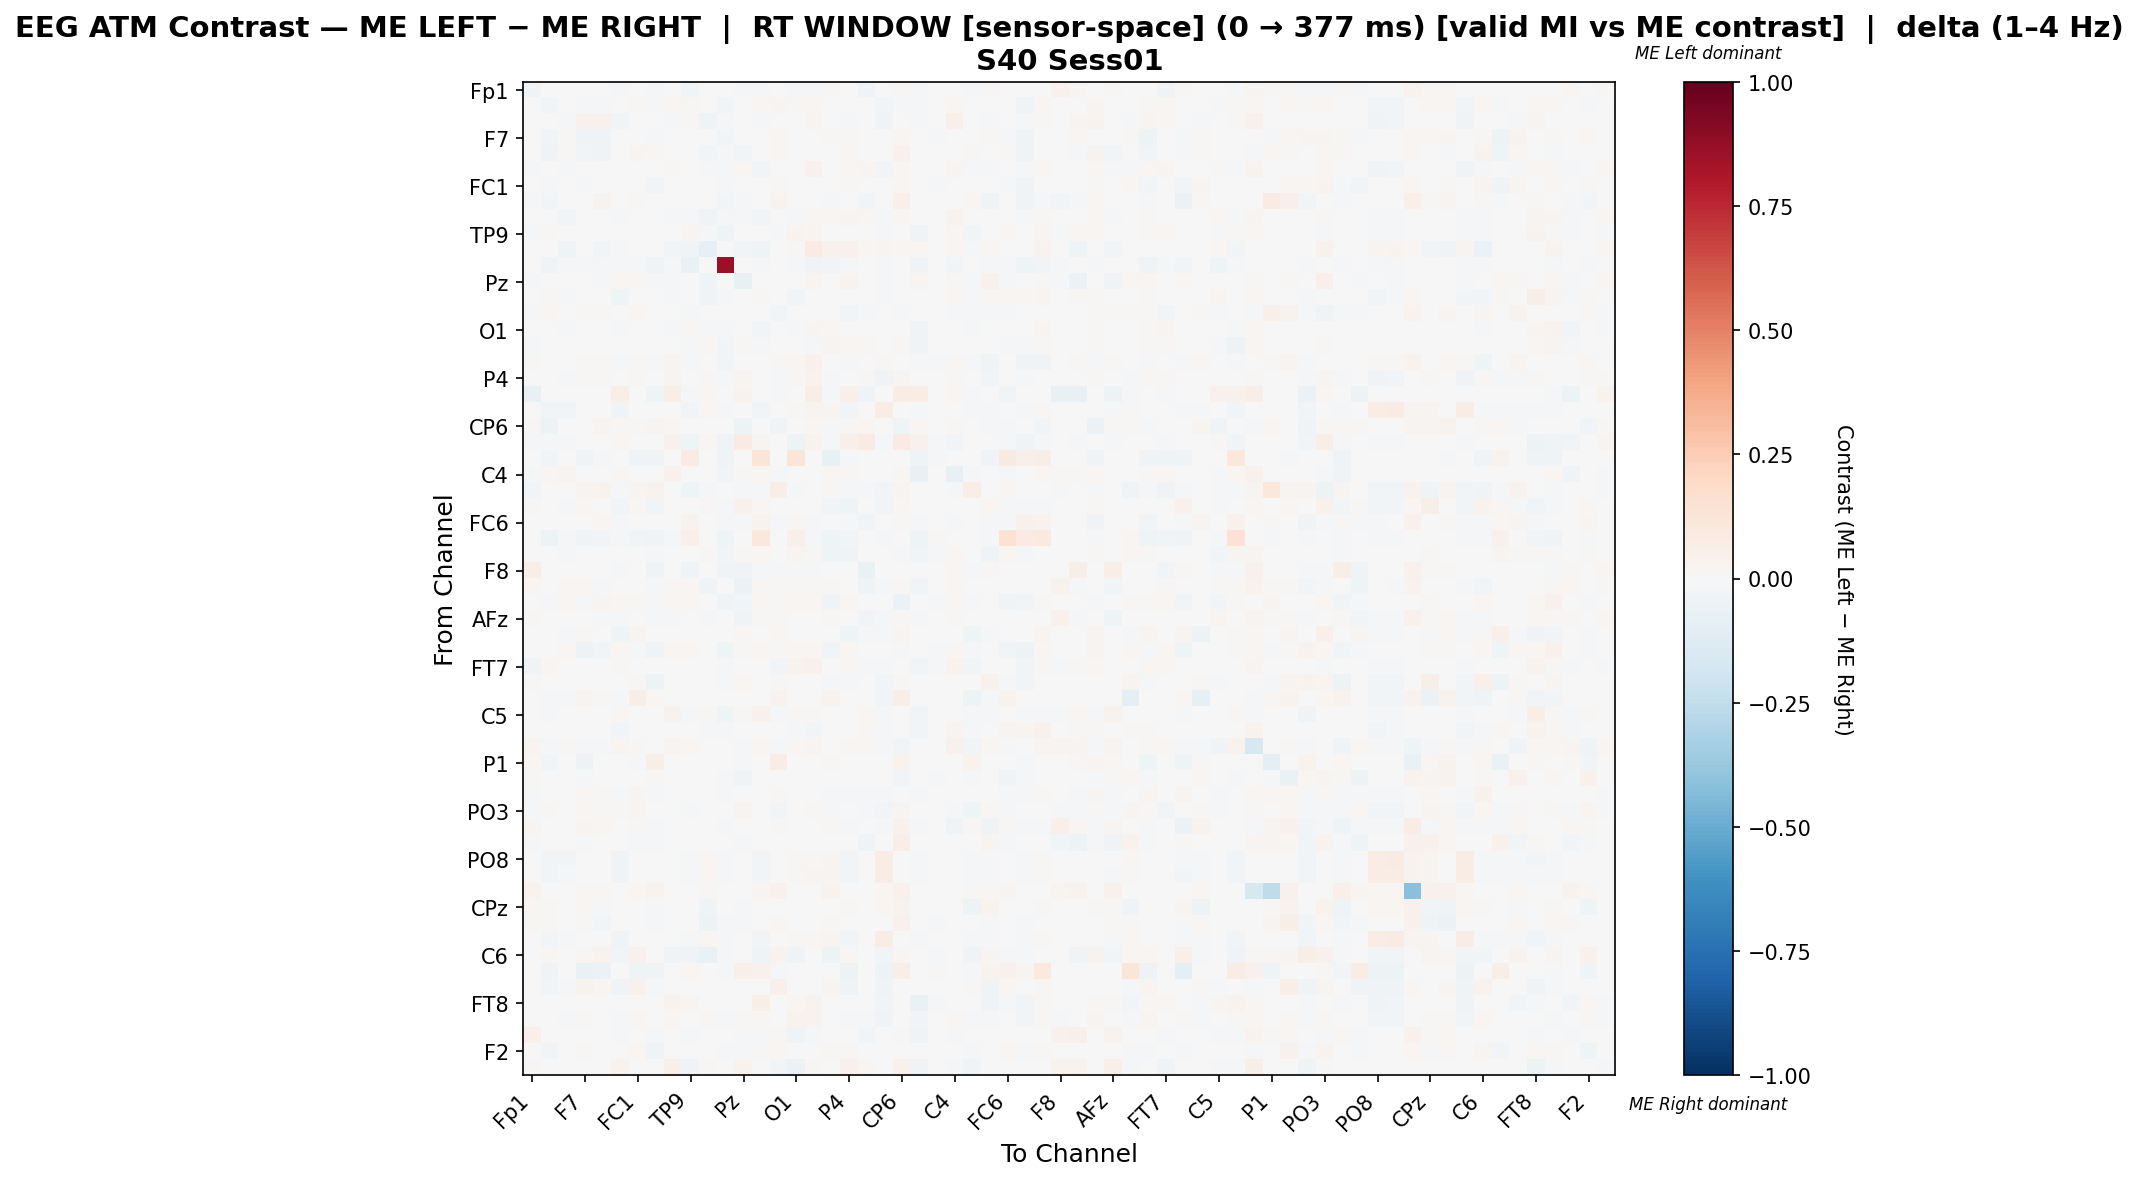

The data file committed next to this chart (first rows):
, Fp1, Fz, F3, F7, FT9, FC5, FC1, C3, T7, TP9, CP5, CP1, Pz, P3, P7, O1, Oz, O2, P4, P8, TP10, CP6, CP2
Fp1, -0.03344, 0.0, 0.0, 0.0, 0.0, -0.01968, 0.0, -0.01489, 0.001659, -0.02605, 0.0, 0.0, -0.02119, -0.007886, -0.00682, -0.007886, -0.007886, 0.01179, 0.0, -0.04137, 0.0, 0.01235, -0.01867
Fz, 0.0, -0.02944, -0.007576, -0.01186, -0.02205, -0.003524, 0.008596, -0.01939, 0.01701, 0.01017, 0.0, -0.02471, 0.004413, 0.01587, 0.02419, 0.01016, 0.02005, -0.005323, -0.003524, 0.0, -0.03042, -0.01977, -0.01369
F3, 0.0, -0.0019, -0.01204, 0.04072, 0.04348, -0.02887, 0.0, 0.0, -0.01215, 0.0132, -0.04585, -0.02157, 0.0, -0.02024, 0.0, -0.005676, 0.03013, 0.0, -0.01485, 0.0, -0.03506, 0.0, -0.01942
F7, 0.0, -0.02843, 0.01106, -0.0452, -0.03358, 0.0, 0.001016, -0.01839, 0.0, 0.0, 0.0, -0.03016, -0.002286, 0.0, 0.01795, 0.0, 0.004923, 0.009694, 0.01313, 0.0, 0.0, 0.02233, 0.0
FT9, 0.0, -0.03816, 0.01441, -0.02833, -0.03542, 0.0, 0.02574, 0.0144, 0.0, 0.0, -0.0304, -0.02329, -0.02458, 0.0, 0.02068, 0.0, 0.005169, 0.007741, 0.01608, 0.0, 0.0, 0.04021, 0.0
FC5, -0.01194, 0.002222, -0.01804, 0.0, 0.0, 0.001058, 0.0, 0.0, 0.01255, 0.001395, -0.01222, -0.01257, 0.01614, -0.02944, 0.0, 0.003807, 0.0455, -0.007155, 0.01358, 0.02499, -0.03009, 0.01614, -0.001456
FC1, 0.0, -0.008848, 0.0, -0.01789, 0.005609, 0.0, -0.005071, -0.02855, 0.0, 0.0, 0.0, -0.0195, 0.007714, 0.0, 0.01218, 0.0, 0.0, -0.001593, 0.01223, 0.0, 0.0, 0.01689, 0.0
C3, -0.01171, -0.02485, 0.0, -0.0001555, 0.036, 0.0, 0.008436, 0.004781, 0.0, 0.0, 0.0, -0.02992, -0.01724, 0.0, 0.03186, 0.0, 0.0, -0.009683, 0.0, -0.02789, 0.0, 0.05393, 0.0
T7, -0.0007648, 0.00662, -0.02398, 0.0, 0.0, -0.01537, 0.0, 0.0, -0.01155, -0.01433, -0.03829, -0.01652, -0.01162, -0.02998, 0.0, -0.02177, 0.01659, 0.01965, 0.02498, 0.01729, -0.01285, 0.01729, -0.005016
TP9, -0.01569, 0.009329, 0.002591, 0.0, 0.0, -0.006299, 0.0, 0.0, -0.0008888, 0.02788, -0.02102, -0.04338, -0.002669, 0.00597, -0.01034, 0.03638, 0.02372, -0.007551, 0.002655, -0.007007, -0.02069, 0.0, -0.0337
CP5, 0.0, 0.0, -0.04672, 0.0, -0.02558, -0.01373, 0.0, 0.0, -0.02639, -0.03393, -0.08437, -0.006118, -0.02899, -0.03918, 0.0, 0.01084, 0.08029, 0.04195, 0.04306, 0.01582, 0.02926, 0.01582, 0.01582
CP1, 0.0, -0.03399, -0.02131, -0.02232, -0.01776, -0.02131, -0.01319, -0.03146, -0.02131, -0.06545, -0.006088, 0.8635, 0.0, -0.02131, 0.0, -0.02131, -0.03399, -0.02537, -0.02131, 0.0, -0.01522, 0.0, -0.03856
Pz, -0.02179, -0.001375, 0.0, 0.001312, -0.01932, 0.01592, 0.01872, -0.01734, -0.01135, -0.004458, -0.04019, 0.0, -0.07378, 0.007431, 0.007329, 0.0, 0.02442, -0.002476, 0.03415, 0.005985, -0.009411, 0.007194, 0.02866
P3, -0.00566, 0.008432, -0.02324, 0.0, 0.0, -0.04618, 0.0, 0.0, -0.02082, -0.0069, -0.03252, -0.0141, 0.005027, 0.01519, 0.0, -0.02776, 0.003346, 0.00592, -0.006007, 0.0007734, -0.02221, 0.0, -0.00716
P7, -0.01307, 0.01849, 0.0, 0.0118, 0.01438, 0.0, 0.0178, 0.002018, 0.0, -0.01748, 0.0, 0.0, -0.002144, 0.0, -0.0254, 0.0, 0.0, 0.002651, -0.02411, -0.008439, -0.006631, -0.01007, 0.0
O1, -0.004856, 0.002739, -0.01214, 0.0, 0.0, -0.01677, 0.0, 0.0, -0.01085, 0.01693, -0.01218, -0.01256, 0.0, -0.02382, 0.0, -0.01897, 0.02657, 0.01406, 0.006138, 0.0, -0.003509, 0.0, -0.03485
Oz, -0.00944, 0.005037, 0.002221, 0.003128, 0.003128, 0.00107, 0.0, 0.0, 0.00326, -0.01022, 0.02064, -0.02767, 0.0147, -0.01569, 0.0, -0.000466, -0.02322, 0.02815, 0.0175, 0.0147, 0.0003447, 0.0147, -0.03389
O2, 0.0104, -0.006633, 0.0, 0.01265, 0.007987, -0.01521, 0.009074, -0.01512, 0.02495, -0.01699, 0.001064, -0.025, -0.002041, 0.00474, 0.01118, 0.01721, 0.04678, 0.002887, -0.02214, -0.005612, 0.009113, 0.007034, -0.02092
P4, 0.0, -0.005286, -0.0149, 0.008431, 0.01063, -0.002913, 0.01026, 0.0, 0.02861, 2.0700362256341476e-05, 0.01003, -0.01176, 0.02448, -0.001339, -0.01118, 0.009811, 0.03439, -0.01055, 0.002567, 0.01089, -0.03202, 0.02776, -0.00197
P8, -0.07119, 0.0, 0.0, 0.0, 0.0, 0.06125, 0.0, -0.04576, 0.05726, -0.01864, 0.01598, 0.0, 0.03825, 0.001332, -0.01356, 0.0, 0.06125, -0.008475, 0.04926, -0.03477, 0.0, 0.07723, 0.0719
TP10, 0.0, -0.03051, -0.025, 0.0, 0.0, -0.03542, 0.0, 0.0, -0.00227, -0.02353, 0.02075, -0.01066, -0.007353, -0.02426, -0.003676, 0.01487, 0.02627, 0.0281, -0.02887, 0.0, 0.07436, 0.0, -0.01324
CP6, 0.008152, -0.04857, 0.0, 0.005057, 0.02717, 0.01165, 0.009467, 0.0264, 0.01669, 0.0, 0.004658, 0.0, -0.05144, 0.0, -0.03748, 0.0, 0.01786, -0.01266, 0.009084, 0.02213, 0.0, -0.03864, 0.02096
CP2, -0.01625, -0.01582, -0.01582, 0.0, 0.0, 0.02131, 0.0, 0.0, 0.0422, -0.04361, 0.0181, -0.03249, 0.08296, 0.02844, 0.0, -0.04788, 0.0362, -0.01796, 0.05089, 0.08296, -0.01454, 0.08296, 0.0392
Cz, 0.0, -0.02574, 0.0, -0.03168, -0.01782, 0.0, -0.03168, -0.03168, 0.0, 0.08557, 0.0, -0.03168, 0.0, 0.1212, 0.0, 0.1212, 0.0, -0.07129, -0.02178, 0.0, 0.0, 0.0, -0.0396
C4, -0.01262, 0.01813, 0.02388, 0.00575, 0.00575, 0.02111, 0.0, 0.0, 0.0422, 0.0004593, 0.005307, -0.02709, 0.009377, 0.01691, -0.008126, -0.006439, -3.450088480393132e-05, 0.01592, 0.009634, 0.002335, -0.0005417, 0.01371, -0.07567
T8, -0.02586, 0.0, 0.0, 0.0247, 0.03492, -0.02285, 0.0247, 0.03175, 0.0, -0.0445, -0.02285, 0.0, -0.01503, -0.02285, 0.06772, -0.02285, 0.0, 0.01207, -0.007817, -0.01263, -0.02526, 0.0247, 0.0
FT10, 0.008324, -0.005997, -0.01557, 0.01729, 0.006408, -0.0293, 0.01778, -0.02976, 0.0, 0.0, 0.009989, -0.01374, 0.04273, 0.02053, -0.005539, 0.0, 0.0, -0.03047, -0.0417, 0.0, -0.02793, 0.01724, 0.0
FC6, 0.0, -0.007636, 0.002242, -0.002742, 0.01932, -0.0122, -0.005781, -0.004049, -3.7482791990949525e-05, 0.03363, 0.0, -0.019, -0.02128, 0.03409, -0.0111, 0.01242, -0.01524, 0.001057, -0.01864, -0.02584, -0.0007599, 0.009416, -0.01748
FC2, 0.0, -0.0479, -0.01776, -0.03283, -0.02799, -0.01776, -0.02583, -0.03498, -0.01776, 0.05004, 0.0, -0.04306, 0.0, 0.104, 0.0, 0.0505, -0.01776, -0.04037, -0.02368, 0.0, -0.01776, 0.0, -0.03983
F4, 0.0, -0.0002667, -0.01106, -0.0009403, -0.005214, -0.002812, -0.0026, -0.01333, 0.006774, 0.003938, 0.01155, -0.03013, 0.01073, 0.01988, -0.005496, 0.02567, 0.01388, -0.04523, -0.03131, 0.0, -0.007568, -0.0168, -0.03071
F8, 0.05854, 0.0, 0.0, 0.0, 0.0, -0.01181, 0.0, -0.04306, 0.0024, -0.04135, 0.0, -0.03207, -0.03544, -0.01181, -0.01099, -0.01181, -0.01181, 0.0, 0.0, -0.0692, 0.0, 0.002508, 0.0
AF7, 0.02062, 0.0, 0.01635, 0.01635, -0.008421, 0.0, 0.0, -0.0181, 0.009615, 0.01788, -0.03943, 0.0, -0.05662, 0.01788, 0.009198, 0.009796, 0.01439, 0.01485, -0.0005056, -0.04449, -0.009606, 0.009198, -0.02679
AF3, 0.0, -0.008065, 0.01894, -0.01696, 0.02575, 0.01894, 0.008637, -0.01176, 0.01894, 0.01894, 0.0, -0.03717, -0.03085, 0.01894, 0.008206, 0.01894, 0.01894, -0.03717, 0.01894, 0.0, 0.0, -0.05487, 0.0
AFz, 0.009005, 0.0, 0.0, 0.0, -0.01741, -0.01696, 0.0, -0.008809, -0.01513, 0.002032, -0.02143, 0.0, -0.03661, 0.008023, 0.0153, -0.0006461, -0.0006461, 0.01185, -0.002679, -0.02723, -0.008929, 0.0153, -0.0192
F1, -0.006557, -0.005903, -0.0223, 0.01408, 0.0, -0.03934, 0.02535, -0.005246, 0.0, -0.006557, 0.0, 0.0, 0.01998, 0.001224, 0.02273, 0.0, 0.0, 0.0, -0.04656, -0.01377, -0.01124, 0.02387, 0.0
F5, 0.0, -0.004771, 0.01768, -0.05104, -0.02846, 0.01768, -0.01123, -0.03725, 0.01768, 0.01768, 0.0, -0.04181, 0.01086, 0.01768, 0.01548, 0.01768, 0.01768, -0.02765, 0.01768, 0.0, 0.0, -0.01618, 0.0
FT7, -0.03201, 0.02086, 0.00595, 0.0, 0.0, 0.01387, 0.0, 0.0, 0.001601, 0.006552, -0.003214, -0.01802, -0.004119, -0.004969, -0.02369, 0.03898, 0.04391, -0.0007195, 0.01456, -0.01081, -0.01197, 0.0, -0.02523
FC3, 0.01061, -0.005932, 0.0, -0.006256, 0.0002173, 0.0, 0.008244, -0.0503, 0.0, 0.0, 0.0, -0.02241, 0.02152, 0.0, 0.0114, 0.0, 0.0, -0.01692, -0.008182, 0.0, -0.02881, 0.0109, 0.0
C1, 0.0, -0.009465, -0.01992, 0.02446, 0.01561, -0.01411, 0.05903, 0.01789, 0.004472, 0.004472, 0.0, 0.0, 0.0, 0.004472, 0.03309, 0.004472, 0.004472, 0.03667, -0.004258, 0.0, -0.02904, 0.05903, 0.0
C5, 0.006055, -0.01911, -0.002812, 0.0, 0.0, 0.01812, 0.0, 0.0, 0.03752, -0.01304, 0.008374, -0.04, 0.008364, 0.04673, -0.01877, 0.008054, 0.008259, 0.006851, 0.007527, 0.02071, -0.008395, -0.002006, -0.02373
TP7, -0.004879, 0.005493, -0.002155, -0.002484, -0.002484, -0.02998, -0.002484, -0.002484, -0.00545, 0.001493, -0.01823, -0.01278, 0.001291, 0.001468, 0.0, -0.01025, -0.02655, -0.006511, -0.0006685, 0.01463, -0.022, 0.001291, -0.02426
CP3, 0.02435, -0.01078, 0.008127, -0.01218, -0.02329, 0.02783, 0.007826, 0.0, 0.02826, 0.02087, 0.0, 0.0, -0.0173, 0.0213, -0.01849, 0.02087, 0.02478, 0.0, 0.0121, 0.0213, -0.008772, -0.02382, 0.0
P1, 0.01596, -0.02478, 0.0, -0.04895, -0.006166, 0.0, -0.02171, 0.05833, 0.0, 0.0, 0.0, 0.0, -0.0102, 0.0, 0.0749, 0.0, 0.0, 0.01396, 0.0, 0.0, 0.0, 0.03301, 0.0
P5, 0.00904, 0.003397, 0.0, -0.02228, 0.0006897, 0.0, -0.002417, 0.0133, 0.0, 0.0, 0.0, -0.01597, -0.03832, 0.0, -0.002884, 0.0, 0.0, 0.00641, 0.0, 0.0, 0.0, -0.03092, 0.0
PO7, -0.01141, 0.006361, -0.001001, 0.01858, 0.009073, -0.009817, 0.02551, -0.01397, 0.006436, -0.002974, 0.0, -0.008269, 0.004226, -0.002974, 0.01506, 0.002159, 0.00387, -0.008554, -0.01362, -0.02082, -0.01939, -0.001666, -0.01597
PO3, -0.01896, 0.01102, 0.0, 0.01591, 0.01418, 0.01384, 0.02871, 0.001384, 0.005808, -0.01819, 0.004076, 0.0, 0.02494, 0.0, -0.03012, -0.001086, 0.01483, -0.008665, 0.001331, -0.009513, -0.02787, 0.0247, 0.005141
POz, 0.02996, -0.00676, 0.0, 0.0247, 0.02241, 0.0, 0.009361, -0.02021, 0.0, 0.0, 0.0, -0.01872, 0.0, 0.0, 0.01011, 0.0, 0.0, 0.01301, -0.0182, 0.0, -0.0182, 0.04489, -0.01924
PO4, -0.009409, 0.0, 0.0, -0.00876, 0.00579, 0.0, -0.02067, -0.01668, 0.0, 0.0, 0.0, 0.0, -0.01239, 0.0, -0.001466, 0.0, 0.0, 0.00579, 0.0, -0.03836, 0.0, 0.06767, 0.0
PO8, 0.0, -0.02932, -0.02389, 0.0, 0.0, -0.03765, 0.0, 0.0, 0.0005685, -0.0228, 0.02187, -0.0105, -0.004705, -0.02714, -0.003619, 0.01029, 0.02115, 0.02658, -0.03056, 0.0, 0.07801, 0.0, -0.01629
P6, 0.0, -0.02826, -0.02253, 0.0, 0.0, -0.03455, 0.0, 0.0, -0.0002504, -0.02176, 0.02106, -0.01069, -0.006491, -0.02367, -0.003818, 0.01495, 0.02602, 0.02755, -0.02945, 0.0, 0.07309, 0.0, -0.0126
P2, 0.03549, 0.0, 0.0, 0.01903, 0.018, 0.0, 0.01903, 0.03292, 0.0, 0.0, 0.009259, 0.0, 0.006687, 0.02521, 0.04167, 0.0, 0.0, 0.03755, 0.0, 0.0, 0.018, 0.04167, 0.0
CPz, 0.01759, 0.01488, 0.0, 0.01413, -0.01775, 0.0, 0.003528, -0.01888, 0.0, 0.0, -0.04136, 0.0, -0.02316, 0.0, -0.004821, 0.0, 0.0, 0.0, 0.01263, 0.0, 0.01579, 0.03398, 0.0
CP4, 0.01408, 0.01135, 0.0, 0.01391, -0.02377, 0.0, 0.006552, -0.01869, -0.005785, 0.0, -0.04959, -0.009091, -0.01794, 0.0, 0.01737, 0.0, 0.0, 0.009537, 0.0, 0.0, -0.005785, 0.04072, 0.0
TP8, 0.0, -0.02805, -0.02265, 0.0, 0.0, -0.03668, 0.0, 0.0, -0.0005165, -0.02193, 0.02158, -0.01043, -0.006472, -0.02661, -0.003596, 0.01223, 0.02302, 0.02806, -0.02965, 0.0, 0.07759, 0.0, -0.01582
C6, 0.0, 0.01916, 0.0, 0.0166, 0.03814, -0.02536, 0.04266, 0.002468, -0.03297, -0.03361, -0.06912, -0.01458, -0.001305, -0.04185, 0.03654, -0.03932, 0.0, -0.05263, 0.01705, 0.0, -0.03044, 0.02071, 0.0
C2, 0.0, -0.03196, 0.0, -0.06758, -0.05753, 0.0, -0.04292, -0.03196, 0.0, 0.02276, 0.0, -0.008219, 0.05008, 0.03945, -0.009132, 0.006969, 0.0, 0.0, -0.0484, 0.0, -0.0484, 0.05918, 0.0
FC4, 0.0, -0.03101, -0.02193, 0.03792, 0.01981, -0.03455, 0.0466, -0.009279, 0.0, 0.0, 0.0, 0.0, 0.004844, 0.0, 0.04788, 0.0, 0.0, 0.02943, -0.03654, 0.0, -0.03654, 0.001448, 0.0
FT8, 0.002718, 0.005135, 0.005659, 0.001316, 0.001316, -0.002481, 0.0, 0.007018, 0.03231, 0.02867, 0.0, 0.0, 0.0, 0.05874, 0.007018, 0.02146, 0.03138, -0.006332, 9.790690905241844e-05, 0.0, -0.02866, 0.007018, -0.06486
F6, -0.001219, -0.001573, -0.01682, 0.007967, -0.006517, -0.01628, 0.01697, 0.0, 0.02279, -0.003776, 0.01074, -0.01181, 0.01371, 0.01955, 0.007197, 0.03191, 0.03436, 0.001802, -0.01862, -0.008147, -0.03162, 0.0, -0.03096
AF4, 0.04774, 0.0, 0.0, 0.0, 0.0, -0.01984, 0.0, -0.01447, -0.005603, -0.01532, -0.003387, -0.006773, -0.01742, -0.008184, 0.01165, -0.03709, -0.01931, 0.002097, 0.0, -0.03048, -0.003387, 0.01165, -0.03447
... 2 more rows
